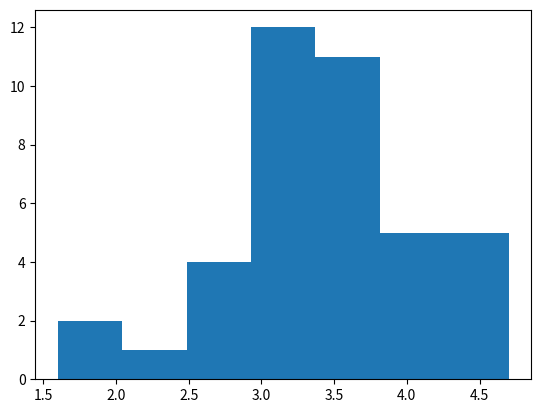

Python code for this plot:
# -*- coding: utf-8 -*-
"""
Created on Wed Oct 18 16:30:17 2023

@author: jinh2023

scipy.stats.normaltest(a, axis=0, nan_policy='propagate')[source]

Returns:
statisticfloat or array
s^2 + k^2, where s is the z-score returned by skewtest and k is the z-score returned by kurtosistest.

pvaluefloat or array

"""

from scipy import stats

import matplotlib.pyplot as plt
datos=[2.2, 4.1, 3.5, 4.5, 3.2, 3.7, 3, 2.6,
       3.4, 1.6, 3.1, 3.3, 3.8, 3.1, 4.7, 3.7,
       2.5, 4.3, 3.4, 3.6, 2.9, 3.3, 3.9, 3.1,
       3.3, 3.1, 3.7, 4.4, 3.2, 4.1, 1.9, 3.4,
       4.7, 3.8, 3.2, 2.6, 3.9, 3, 4.2, 3.5]

plt.hist(datos,bins=7)
res = stats.normaltest(datos)

print(res.statistic)
# Out[5]: 1.5096401543334301

print(res.pvalue)
# Out[6]: 0.4700951879801155
